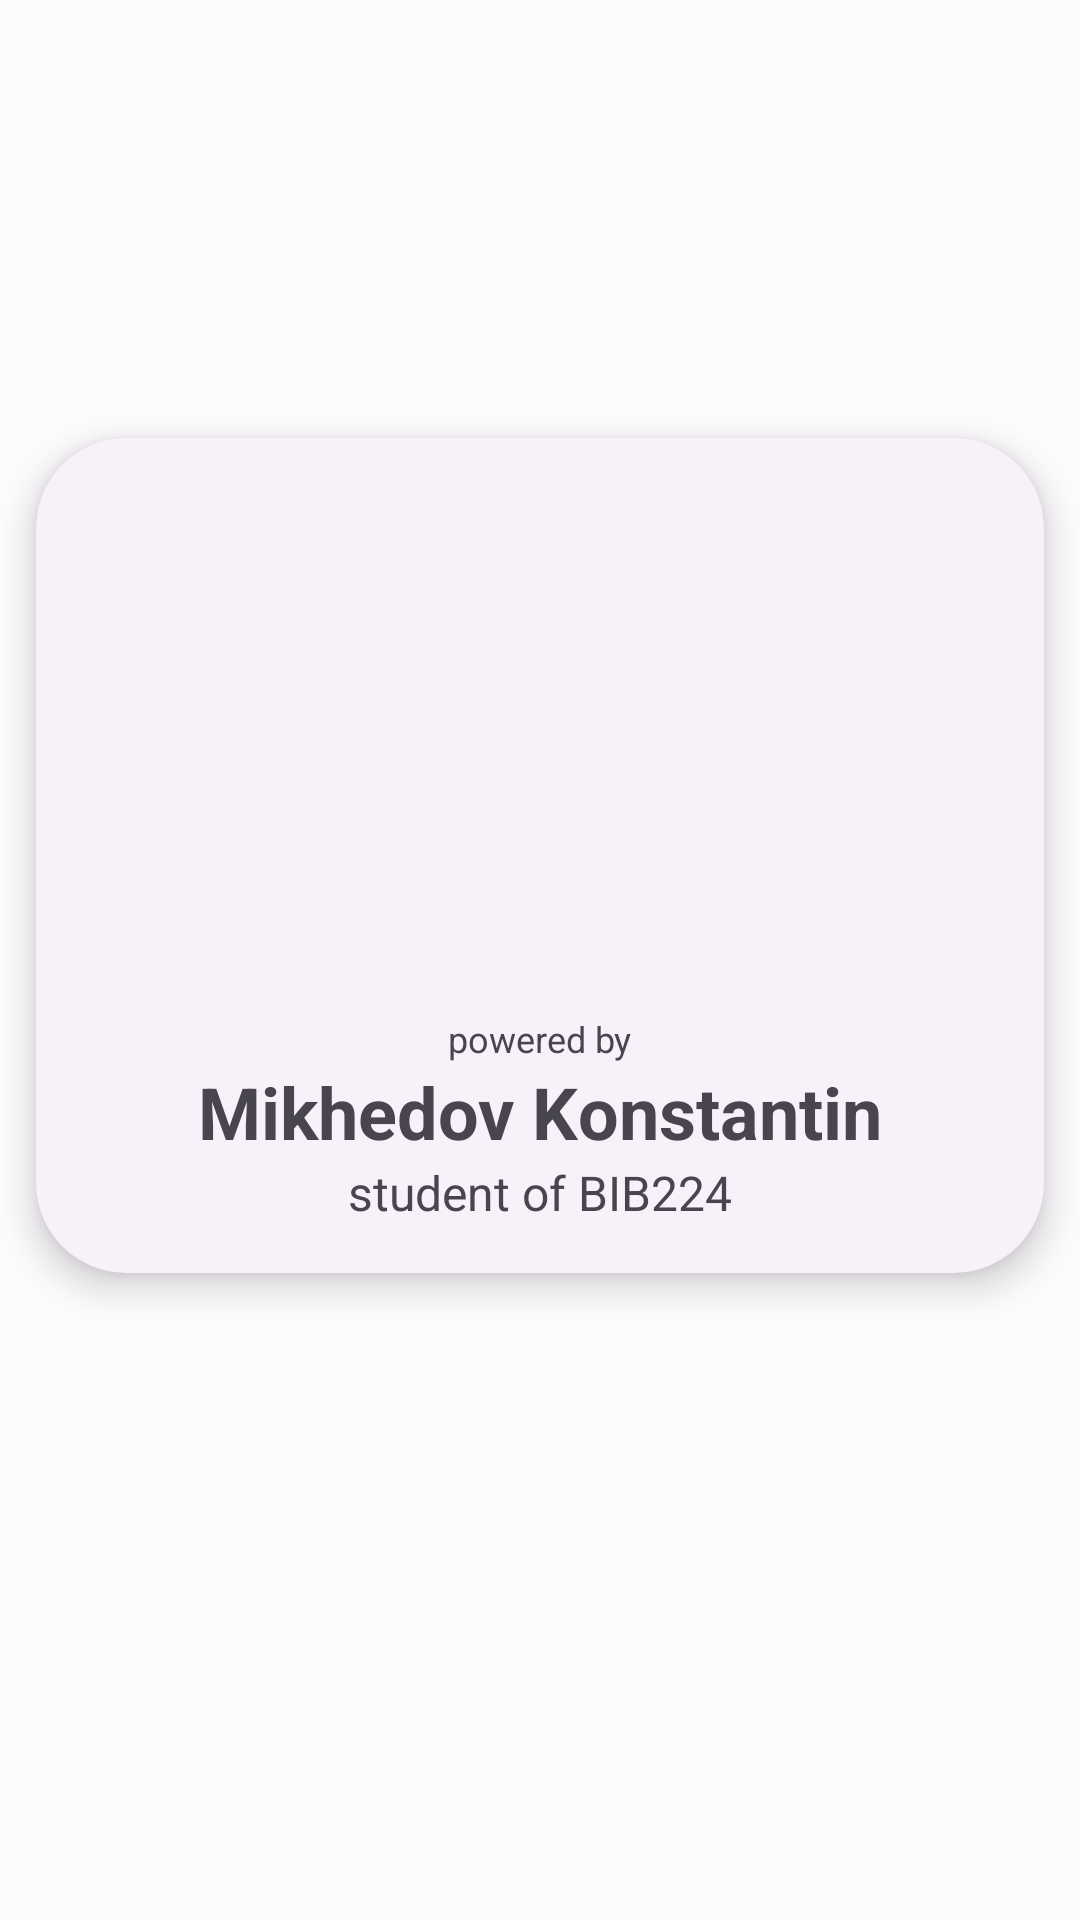

Reconstruct the res/layout file that produces this screen, plus the resources it refers to.
<!-- AndroidManifest.xml: application theme Crypto.Theme -->
<!-- res/layout/fragment_user_layout.xml -->
<?xml version="1.0" encoding="utf-8"?>

<androidx.constraintlayout.widget.ConstraintLayout xmlns:android="http://schemas.android.com/apk/res/android"
    xmlns:tools="http://schemas.android.com/tools"
    android:layout_width="match_parent"
    android:layout_height="match_parent"
    xmlns:app="http://schemas.android.com/apk/res-auto"
    tools:context=".ui.fragment.UserFragment">

    <com.google.android.material.card.MaterialCardView
        android:layout_width="match_parent"
        android:layout_height="wrap_content"
        app:layout_constraintTop_toTopOf="parent"
        app:layout_constraintBottom_toBottomOf="parent"
        android:layout_marginStart="@dimen/content_card_margin"
        android:layout_marginEnd="@dimen/content_card_margin"
        android:layout_marginBottom="@dimen/floating_bottom_navigation_view_height"
        app:cardCornerRadius="@dimen/content_card_radius"
        app:cardElevation="@dimen/content_card_elevation"
        style="@style/Widget.Material3.CardView.Elevated">

        <LinearLayout
            android:layout_width="match_parent"
            android:layout_height="wrap_content"
            android:layout_margin="@dimen/content_card_padding"
            android:orientation="vertical"
            android:gravity="center">

            <com.google.android.material.imageview.ShapeableImageView
                android:layout_width="@dimen/about_fargment_photo_size"
                android:layout_height="@dimen/about_fargment_photo_size"
                app:shapeAppearanceOverlay="@style/Crypto.Theme.ShapeAppearanceOverlay.CircledPhoto"
                android:src="@drawable/me"/>

            <com.google.android.material.textview.MaterialTextView
                android:layout_width="wrap_content"
                android:layout_height="wrap_content"
                android:text="@string/about_fragment_powered_by_msg"
                android:layout_marginTop="16dp"
                android:textSize="12sp"/>

            <com.google.android.material.textview.MaterialTextView
                android:layout_width="wrap_content"
                android:layout_height="wrap_content"
                android:text="@string/about_fragment_author_name_msg"
                android:textSize="24sp"
                android:textStyle="bold"/>

            <com.google.android.material.textview.MaterialTextView
                android:layout_width="wrap_content"
                android:layout_height="wrap_content"
                android:text="@string/about_fragment_subtitle"
                android:textSize="16sp"/>

        </LinearLayout>

    </com.google.android.material.card.MaterialCardView>

</androidx.constraintlayout.widget.ConstraintLayout>
<!-- resources referenced by this layout -->
<resources>
  <dimen name="about_fargment_photo_size">160dp</dimen>
  <dimen name="content_card_elevation">7dp</dimen>
  <dimen name="content_card_margin">12dp</dimen>
  <dimen name="content_card_padding">16dp</dimen>
  <dimen name="content_card_radius">30dp</dimen>
  <dimen name="floating_bottom_navigation_view_height">70dp</dimen>
  <string name="about_fragment_author_name_msg">Mikhedov Konstantin</string>
  <string name="about_fragment_powered_by_msg">powered by</string>
  <string name="about_fragment_subtitle">student of BIB224</string>
  <style name="Crypto.Theme.ShapeAppearanceOverlay.CircledPhoto" parent="">
          <item name="cornerSize">50%</item>
      </style>
  <color name="md_theme_light_primary">#305DA8</color>
  <color name="md_theme_light_onPrimary">#FFFFFF</color>
  <color name="md_theme_light_primaryContainer">#D8E2FF</color>
  <color name="md_theme_light_onPrimaryContainer">#001A41</color>
  <color name="md_theme_light_secondary">#565E71</color>
  <color name="md_theme_light_onSecondary">#FFFFFF</color>
  <color name="md_theme_light_secondaryContainer">#DBE2F9</color>
  <color name="md_theme_light_onSecondaryContainer">#131B2C</color>
  <color name="md_theme_light_tertiary">#715574</color>
  <color name="md_theme_light_onTertiary">#FFFFFF</color>
  <color name="md_theme_light_tertiaryContainer">#FBD7FC</color>
  <color name="md_theme_light_onTertiaryContainer">#29132D</color>
  <color name="md_theme_light_error">#BA1A1A</color>
  <color name="md_theme_light_errorContainer">#FFDAD6</color>
  <color name="md_theme_light_onError">#FFFFFF</color>
  <color name="md_theme_light_onErrorContainer">#410002</color>
  <color name="md_theme_light_background">#FEFBFF</color>
  <color name="md_theme_light_onBackground">#1B1B1F</color>
  <color name="md_theme_light_surface">#FEFBFF</color>
  <color name="md_theme_light_onSurface">#1B1B1F</color>
  <color name="md_theme_light_surfaceVariant">#E1E2EC</color>
  <color name="md_theme_light_onSurfaceVariant">#44474F</color>
  <color name="md_theme_light_outline">#74777F</color>
  <color name="md_theme_light_inverseOnSurface">#F2F0F4</color>
  <color name="md_theme_light_inverseSurface">#303033</color>
  <color name="md_theme_light_inversePrimary">#ADC6FF</color>
</resources>
